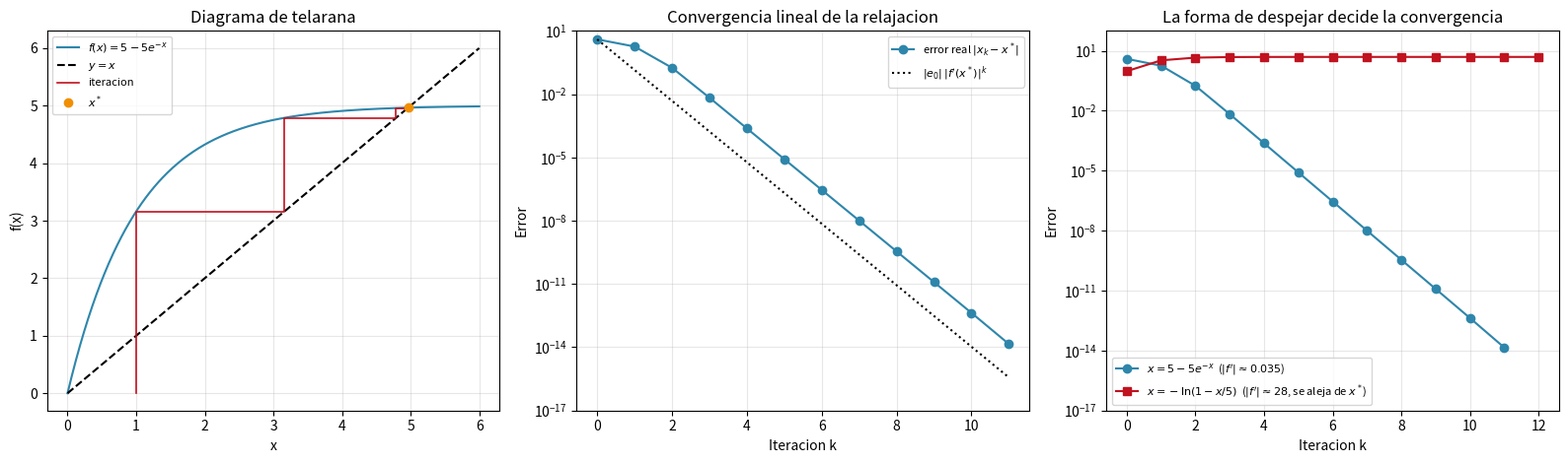

Generate this figure with matplotlib:
r"""
=============================================================================
 TEMA: Metodo de relajacion (iteracion de punto fijo) en una variable
 CURSO: Fisica Computacional II
=============================================================================

IDEA DEL METODO Y SU JUSTIFICACION
-----------------------------------------------------------------
Se quiere resolver una ecuacion no lineal. Si se puede reescribir en la forma

        x = f(x) ,

una solucion x* es un "punto fijo" de f: f(x*) = x*. El metodo de relajacion
propone partir de una estimacion x_0 y repetir

        x_{k+1} = f(x_k) .

Por que tiene sentido: si la sucesion converge a un limite x*, y f es
continua, entonces, pasando al limite en x_{k+1} = f(x_k),

        x* = lim x_{k+1} = lim f(x_k) = f(lim x_k) = f(x*) ,

es decir, el limite ES una solucion. La pregunta de fondo (cuando converge y
a que velocidad) se estudia en el script 9; aqui el resultado clave es:

        e_{k+1} = x_{k+1} - x* = f(x_k) - f(x*) ~ f'(x*) e_k ,

(Taylor de primer orden alrededor de x*), de modo que el error se multiplica
por f'(x*) en cada paso: hay convergencia si |f'(x*)| < 1.

EJEMPLO FISICO: ley de desplazamiento de Wien
-----------------------------------------------------------------
La radiancia espectral de un cuerpo negro por unidad de longitud de onda es

    I(lam) = 2 pi h c^2 / lam^5  *  1 / ( exp(h c /(lam k T)) - 1 )

Su maximo se halla con dI/dlam = 0. Con el cambio x = h c /(lam k T) la
condicion de maximo se reduce (tras derivar) a

        5 e^{-x} + x - 5 = 0      <=>      x = 5 - 5 e^{-x}  =  f(x) .

Esta ultima forma es una ecuacion de punto fijo lista para relajacion. Su
solucion x* ~ 4.9651 da la ley de Wien:

        lam_max T = b ,     b = h c / (k x*) .

Con b se obtiene la temperatura de la superficie del Sol a partir de la
longitud de onda del maximo de su espectro (lam_max ~ 502 nm).

POR QUE ESTA FORMA f(x) = 5 - 5 e^{-x} CONVERGE (y otras no)
-----------------------------------------------------------------
f'(x) = 5 e^{-x}; en x* ~ 4.965, f'(x*) = 5 e^{-4.965} ~ 0.035 << 1, asi que
cada iteracion reduce el error ~28 veces. Ojo: la ecuacion tambien se puede
despejar como x = -ln(1 - x/5), cuya derivada en x* es 1/(5-x*) ~ 28 > 1:
el punto fijo x* es REPULSOR (cualquier error se amplifica ~28 veces por
paso), asi que la iteracion se ALEJA de x*. Como la ecuacion original
5 e^{-x} + x - 5 = 0 tiene tambien la raiz trivial x = 0 (con f'(0) = 1/5 < 1,
atractora), la iteracion termina cayendo ahi. La forma de despejar importa,
y se compara abajo.
"""

import numpy as np
import matplotlib.pyplot as plt

# Constantes CODATA (SI)
H_PLANCK = 6.62607015e-34       # J s
C_LUZ = 2.99792458e8            # m / s
K_B = 1.380649e-23              # J / K


def relajacion(f, x0, tol=1e-12, max_iter=200, verbose=True):
    """Itera x_{k+1} = f(x_k). Devuelve la lista de iterados.
    Criterio de parada: |x_{k+1} - x_k| < tol (ver script 9 sobre su
    relacion con el error real)."""
    xs = [x0]
    for k in range(max_iter):
        x_nuevo = f(xs[-1])
        xs.append(x_nuevo)
        if verbose:
            print(f"  k={k+1:3d}  x = {x_nuevo:.14f}   |dx| = {abs(x_nuevo - xs[-2]):.3e}")
        if not np.isfinite(x_nuevo):
            break
        if abs(x_nuevo - xs[-2]) < tol:
            break
    return np.array(xs)


# -----------------------------------------------------------------------
# 1) Resolucion con la forma convergente
# -----------------------------------------------------------------------
f_buena = lambda x: 5.0 - 5.0 * np.exp(-x)

print("Relajacion x = 5 - 5 exp(-x), x0 = 1:")
xs = relajacion(f_buena, 1.0)
x_star = xs[-1]

# Raiz de referencia con alta precision (Newton, ver script 12) para medir
# el error REAL, no solo el criterio de parada
g = lambda x: 5 * np.exp(-x) + x - 5
dg = lambda x: 1 - 5 * np.exp(-x)
x_ref = 5.0
for _ in range(50):
    x_ref -= g(x_ref) / dg(x_ref)

print(f"\nx* (relajacion) = {x_star:.14f}")
print(f"x* (referencia) = {x_ref:.14f}")
print(f"|error| = {abs(x_star - x_ref):.3e}   en {len(xs)-1} iteraciones")

# -----------------------------------------------------------------------
# 2) Consecuencia fisica: constante de Wien y temperatura del Sol
# -----------------------------------------------------------------------
b_wien = H_PLANCK * C_LUZ / (K_B * x_star)
b_ref = 2.897771955e-3            # valor CODATA (m K)
lam_sol = 502e-9                  # m (maximo del espectro solar)
T_sol = b_wien / lam_sol

print(f"\nConstante de Wien b = {b_wien:.9e} m K   (CODATA: {b_ref:.9e})")
print(f"Error relativo en b = {abs(b_wien - b_ref)/b_ref:.2e}")
print(f"Temperatura superficial del Sol: T = {T_sol:.1f} K")

# -----------------------------------------------------------------------
# 3) Comparacion: dos formas de despejar la misma ecuacion
# -----------------------------------------------------------------------
f_mala = lambda x: -np.log(1 - x / 5.0) if x < 5 else np.nan
print("\nOtra forma de despejar: x = -ln(1 - x/5), x0 = 4.0 (se aleja de x* y cae en x=0):")
xs_mala = relajacion(f_mala, 4.0, max_iter=12)
print(f"|f'(x*)| forma buena = {5*np.exp(-x_ref):.4f}   forma mala = {1/(5-x_ref):.4f}")

# =========================================================================
# 4) Graficas
# =========================================================================
fig, axes = plt.subplots(1, 3, figsize=(16, 4.8))

# (a) diagrama de telarana (cobweb)
xx = np.linspace(0, 6, 400)
axes[0].plot(xx, f_buena(xx), color="#2E86AB", label=r"$f(x)=5-5e^{-x}$")
axes[0].plot(xx, xx, "k--", label=r"$y=x$")
cx, cy = [xs[0]], [0.0]
for i in range(min(len(xs) - 1, 6)):
    cx += [xs[i], xs[i + 1]]
    cy += [xs[i + 1], xs[i + 1]]
axes[0].plot(cx, cy, color="#C1121F", lw=1.2, label="iteracion")
axes[0].plot(x_ref, x_ref, "o", color="#F18F01", label=r"$x^*$")
axes[0].set_xlabel("x")
axes[0].set_ylabel("f(x)")
axes[0].set_title("Diagrama de telarana")
axes[0].legend(fontsize=8)
axes[0].grid(alpha=0.3)

# (b) error real vs iteracion
err = np.abs(xs - x_ref)
axes[1].semilogy(range(len(err)), err + 1e-18, "o-", color="#2E86AB",
                 label="error real $|x_k-x^*|$")
k_ = np.arange(len(err))
axes[1].semilogy(k_, err[0] * (5 * np.exp(-x_ref)) ** k_, "k:",
                 label=r"$|e_0|\,|f'(x^*)|^k$")
axes[1].set_ylim(1e-17, 10)
axes[1].set_xlabel("Iteracion k")
axes[1].set_ylabel("Error")
axes[1].set_title("Convergencia lineal de la relajacion")
axes[1].legend(fontsize=8)
axes[1].grid(alpha=0.3, which="both")

# (c) buena vs mala
err_mala = np.abs(xs_mala - x_ref)
axes[2].semilogy(range(len(err)), err + 1e-18, "o-", color="#2E86AB",
                 label=r"$x=5-5e^{-x}$  ($|f'|\approx0.035$)")
axes[2].semilogy(range(len(err_mala)), err_mala, "s-", color="#C1121F",
                 label=r"$x=-\ln(1-x/5)$  ($|f'|\approx28$, se aleja de $x^*$)")
axes[2].set_ylim(1e-17, 1e2)
axes[2].set_xlabel("Iteracion k")
axes[2].set_ylabel("Error")
axes[2].set_title("La forma de despejar decide la convergencia")
axes[2].legend(fontsize=8)
axes[2].grid(alpha=0.3, which="both")

plt.tight_layout()
plt.savefig("8_relajacion.png", dpi=150)
print("\nGrafica guardada en 8_relajacion.png")
